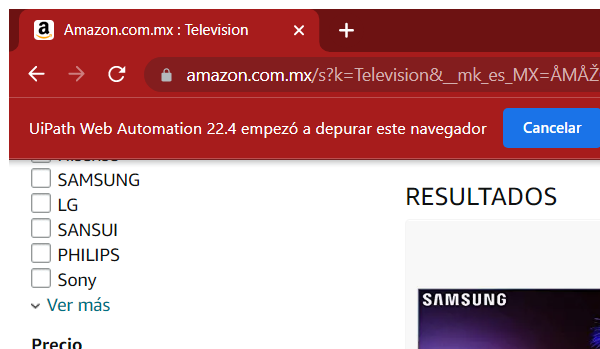
Workflow: Obtener_Resultados

Step 1: Attach Browser 'chrome.exe Amazon.com.mx' in window 'Amazon.com.mx : Television' (chrome.exe)

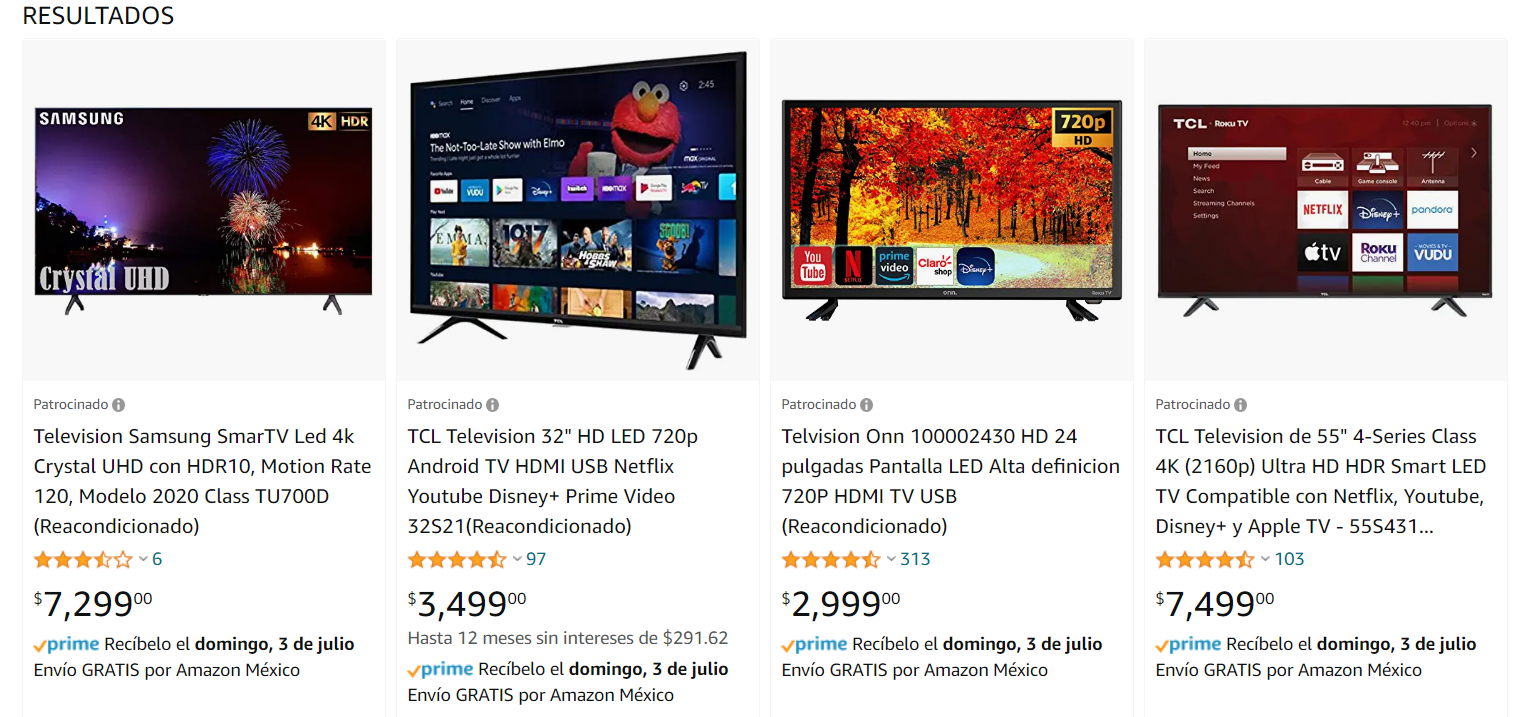
Step 2: get-text from the element